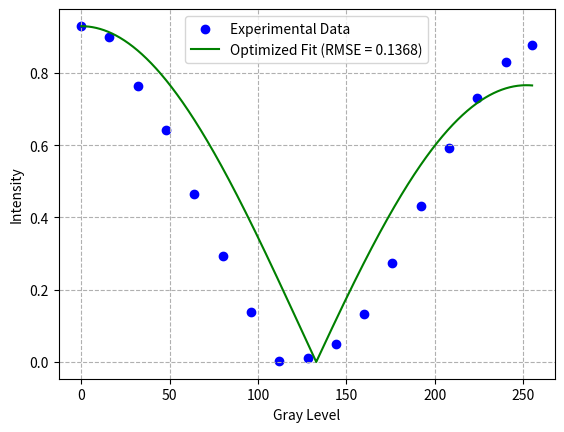

Recreate this plot in Python.
import numpy as np
import matplotlib.pyplot as plt
from scipy.optimize import minimize

def linearModel(gray, B, M, A):
    x = np.linspace(-0.5, 0.5, len(gray))
    x_=np.linspace(0, 0.5,len(gray))
    p=1
    f_=np.arctan(B*(x_/p))
    max_index_ = np.argmax(f_)
    max_value_ = f_[max_index_]
    f_L=f_/max_value_
    AL=A
    PhaseProfile_L=np.arctan(AL*np.cos(f_L*np.pi))/(np.pi)
    max_index_L = np.argmax(PhaseProfile_L)
    max_value_L = PhaseProfile_L[max_index_L]
    PhaseProfile_L=PhaseProfile_L/max_value_L

    # Phase profile for the negtive/left            
    f_r=np.arctan(B*(-x_/p))
    min_index_r = np.argmin(f_r)
    min_value_r = f_r[min_index_r]
    f_R=f_/min_value_r
    AR=A
    PhaseProfile_R=np.arctan(AR*np.cos(f_R*np.pi))/(np.pi)
    max_index_R = np.argmax(PhaseProfile_R)
    max_value_R = PhaseProfile_R[max_index_R]
    PhaseProfile_R=PhaseProfile_R/max_value_R
    PhaseProfile_n=np.concatenate((PhaseProfile_L[::-1], PhaseProfile_R))
    a=0.964
    Im = []
    for g in gray:
        gray_M = M * g / 255
        phaseProfile_C = PhaseProfile_n * gray_M
        phase = np.exp(1j * (phaseProfile_C * np.pi))
        cm = np.abs(np.sum(phase))
        Im.append(cm)

    Im = np.array(Im)
    Im = (a**2)*(Im / np.max(Im))
    return Im.real

def objective_function(params, gray, y_data):
    B, M, A = params
    y_pred = linearModel(gray, B, M, A)
    weights = 1 / (1 + (y_data - y_pred) ** 2)
    return np.sum(weights * (y_data - y_pred) ** 2)

# Test data
gray = np.array([0, 16, 32, 48, 64, 80, 96, 112, 128, 144, 160, 176, 192, 208, 224, 240, 255])
y_data = np.array([0.93, 0.898, 0.765, 0.643, 0.466, 0.292, 0.138, 0.0038, 0.011, 0.051, 0.133, 0.275,
                   0.431, 0.592, 0.73, 0.831, 0.876])

# Optimization loop to ensure RMSE is below the threshold
target_rmse = 0.01
rmse_opt = 0.1
initial_guess = [0.1, 1, 1000]
bounds = [(0, 10), (0, 1.2), (0, 1000)]

# Store optimized parameters for future use
optimized_params_history = []

# Set maximum iterations
max_iterations = 100
iteration = 0

while rmse_opt > target_rmse and iteration < max_iterations:
    result = minimize(objective_function, initial_guess, args=(gray, y_data), bounds=bounds)
    B_opt, M_opt, A_opt = result.x
    y_fitted_opt = linearModel(gray, B_opt, M_opt, A_opt)
    rmse_opt = np.sqrt(np.mean((y_data - y_fitted_opt) ** 2))

    print(f"Iteration {iteration + 1}: RMSE = {rmse_opt:.6f}, Parameters: B={B_opt}, M={M_opt}, A={A_opt}")

    # Store the optimized parameters
    optimized_params_history.append((B_opt, M_opt, A_opt))

    if rmse_opt > target_rmse:
        initial_guess = [B_opt * 0.95, M_opt * 0.95, A_opt * 0.95]  # Update initial guess
    iteration += 1

if rmse_opt <= target_rmse:
    print(f"Converged to target RMSE: {rmse_opt:.6f}")
else:
    print("Reached maximum iterations without converging.")

print(f"Optimized parameters:\nB = {B_opt}\nM = {M_opt}\nA = {A_opt}")
print(f"Optimized RMSE = {rmse_opt:.6f}")

# Plot the results
plt.figure()
plt.scatter(gray, y_data, label='Experimental Data', color='blue')

# Generate a smooth fitted curve
smooth_gray = np.linspace(0, 255, 10000)
y_fitted_smooth = linearModel(smooth_gray, B_opt, M_opt, A_opt)

plt.plot(smooth_gray, y_fitted_smooth, label=f'Optimized Fit (RMSE = {rmse_opt:.4f})', color='green')
plt.legend()
plt.xlabel('Gray Level')
plt.ylabel('Intensity')
plt.grid(True, linestyle='--')
plt.show()

# Optionally: Save optimized parameters to a file for future runs
# np.savetxt('optimized_params.txt', optimized_params_history)
